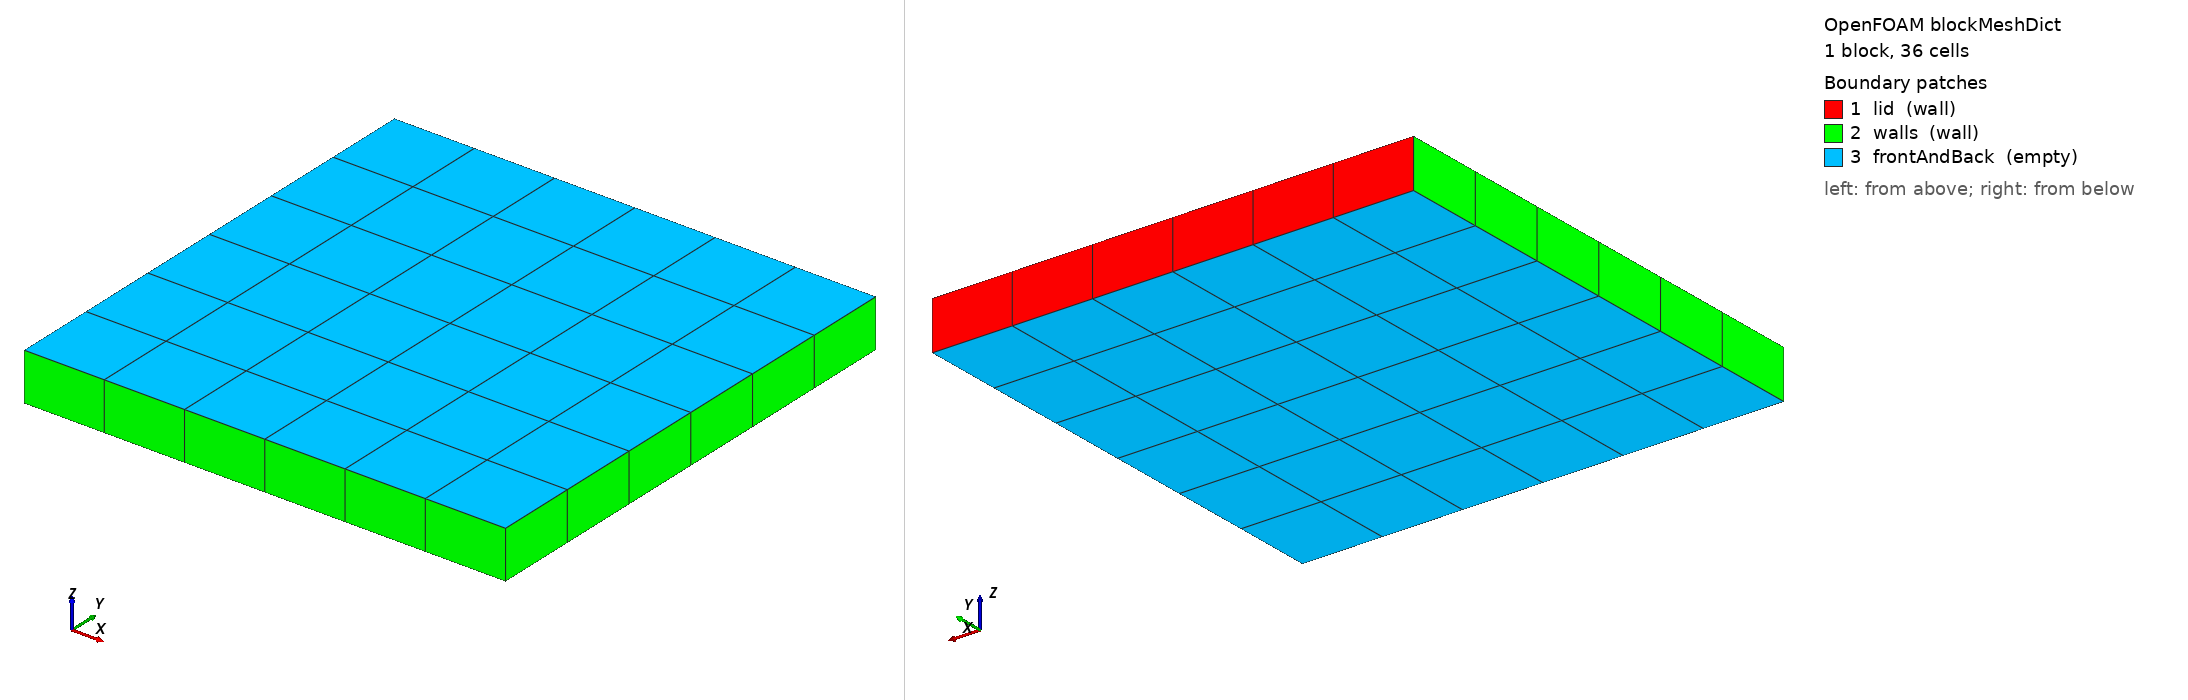

OpenFOAM case: the mesh blockMesh builds from blockMeshDict, 1 block(s), 36 cells. Boundary patches (legend numbers): 1 lid (wall), 2 walls (wall), 3 frontAndBack (empty). Left view from above one corner, right view from below the opposite corner. Boundary conditions: 0 field file(s) under 0/; 0 of 3 drawn patches have an entry in a shipped field file.

=== system/blockMeshDict ===
FoamFile
{
    version     2.0;
    format      ascii;
    class       dictionary;
    object      blockMeshDict;
}

scale   0.1;

vertices
(
    (0 0 0) (1 0 0) (1 1 0) (0 1 0)
    (0 0 0.1) (1 0 0.1) (1 1 0.1) (0 1 0.1)
);

blocks
(
    hex (0 1 2 3 4 5 6 7) (6 6 1) simpleGrading (1 1 1)
);

boundary
(
    lid
    {
        type wall;
        faces ((3 7 6 2));
    }
    walls
    {
        type wall;
        faces ((0 4 7 3) (2 6 5 1) (1 5 4 0));
    }
    frontAndBack
    {
        type empty;
        faces ((0 3 2 1) (4 5 6 7));
    }
);
